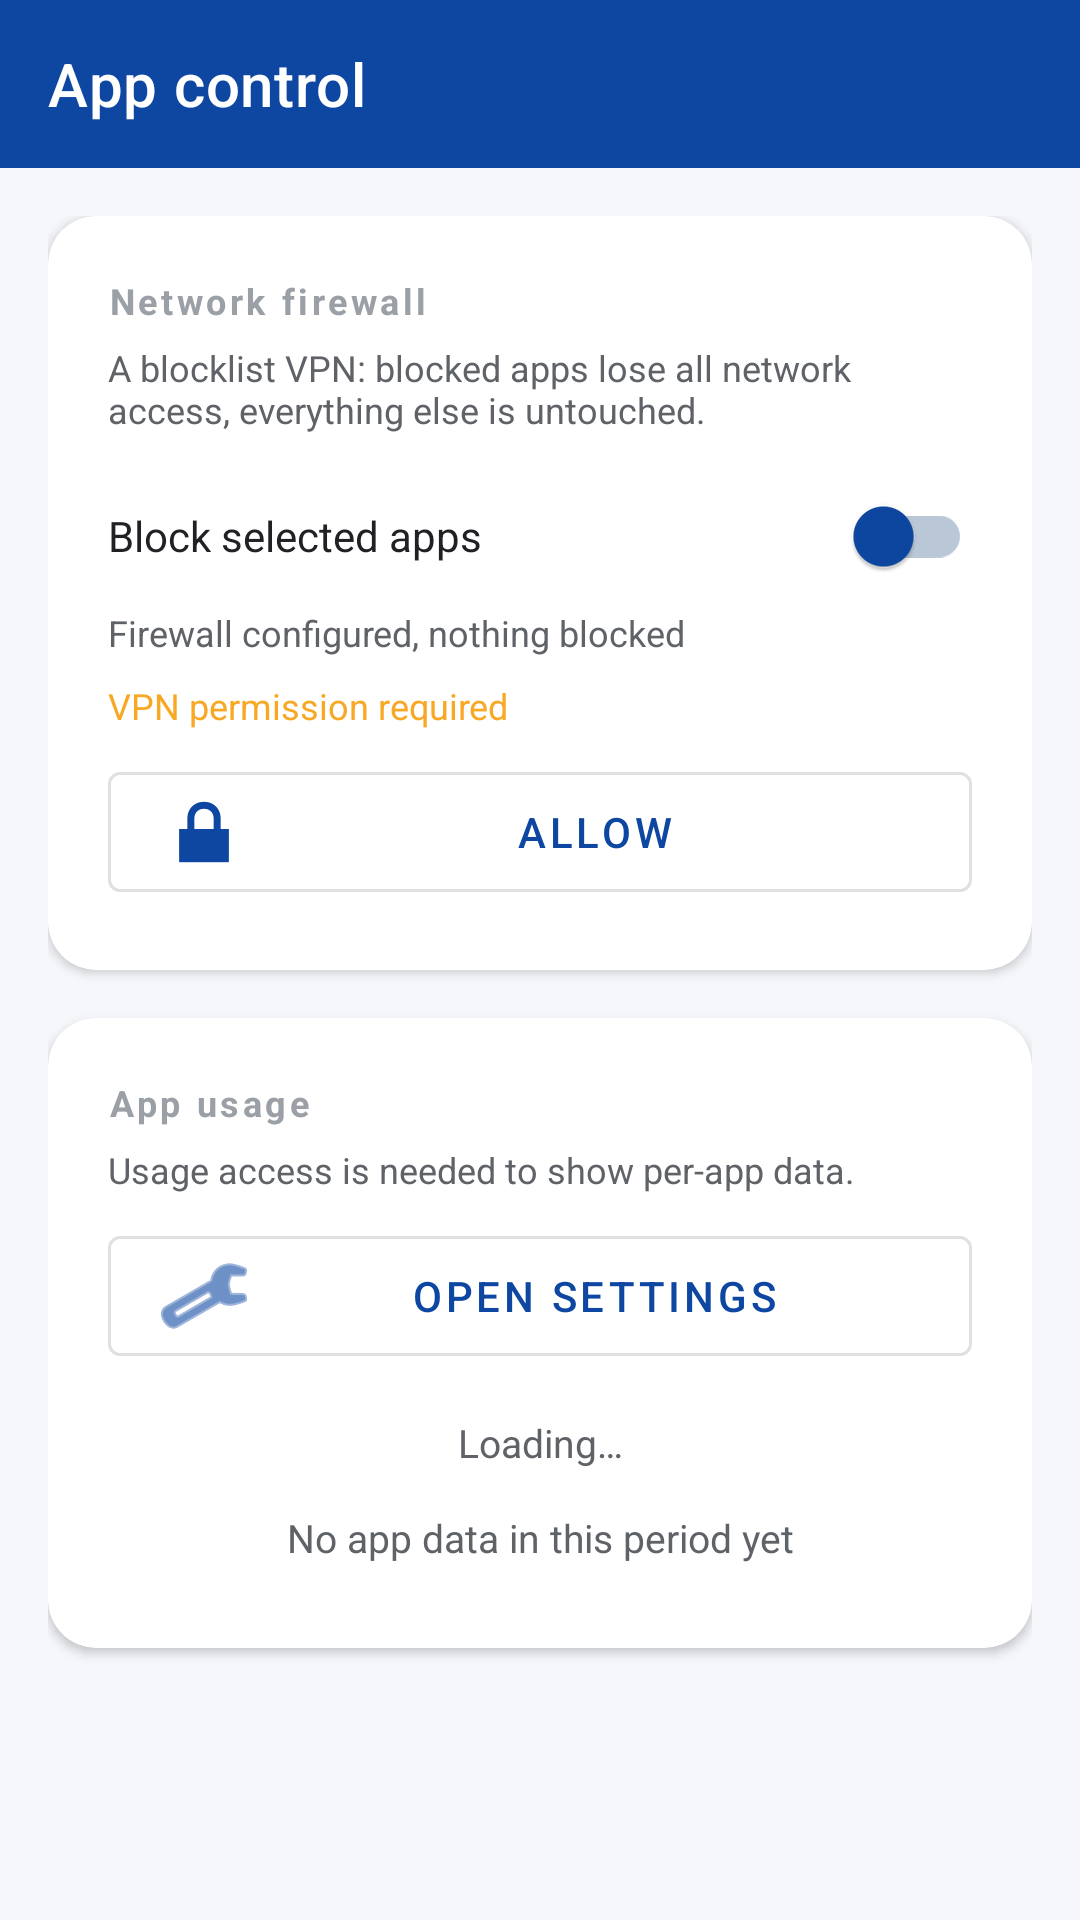

Write the Android layout XML for this screen, with the resource values it uses.
<!-- AndroidManifest.xml: application theme Theme.DataLimit -->
<!-- res/layout/activity_appcontrol.xml -->
<?xml version="1.0" encoding="utf-8"?>
<LinearLayout xmlns:android="http://schemas.android.com/apk/res/android"
    xmlns:app="http://schemas.android.com/apk/res-auto"
    android:layout_width="match_parent"
    android:layout_height="match_parent"
    android:orientation="vertical"
    android:background="@color/window_bg">

    <com.google.android.material.appbar.MaterialToolbar
        android:id="@+id/toolbar"
        android:layout_width="match_parent"
        android:layout_height="?attr/actionBarSize"
        android:background="@color/primary"
        app:title="@string/app_control"
        app:titleTextColor="#FFFFFF" />

    <ScrollView
        android:layout_width="match_parent"
        android:layout_height="0dp"
        android:layout_weight="1"
        android:fillViewport="true">

        <LinearLayout
            android:layout_width="match_parent"
            android:layout_height="wrap_content"
            android:orientation="vertical"
            android:padding="16dp">

            
            <com.google.android.material.card.MaterialCardView
                android:layout_width="match_parent"
                android:layout_height="wrap_content"
                app:cardBackgroundColor="@color/card_bg"
                app:cardCornerRadius="16dp"
                app:cardElevation="2dp">

                <LinearLayout
                    android:layout_width="match_parent"
                    android:layout_height="wrap_content"
                    android:orientation="vertical"
                    android:padding="20dp">

                    <TextView
                        android:layout_width="wrap_content"
                        android:layout_height="wrap_content"
                        android:text="@string/firewall_section"
                        android:textSize="12sp"
                        android:textStyle="bold"
                        android:textColor="#9AA0A6"
                        android:letterSpacing="0.1" />

                    <TextView
                        android:layout_width="match_parent"
                        android:layout_height="wrap_content"
                        android:layout_marginTop="6dp"
                        android:text="@string/firewall_desc"
                        android:textSize="12sp"
                        android:textColor="#5F6368" />

                    <com.google.android.material.switchmaterial.SwitchMaterial
                        android:id="@+id/switchFirewall"
                        android:layout_width="match_parent"
                        android:layout_height="wrap_content"
                        android:layout_marginTop="10dp"
                        android:paddingVertical="6dp"
                        app:useMaterialThemeColors="false"
                        app:thumbTint="#0D47A1"
                        app:trackTint="#B9C7D6"
                        android:text="@string/firewall_toggle"
                        android:textColor="#202124" />

                    <TextView
                        android:id="@+id/firewallStatus"
                        android:layout_width="wrap_content"
                        android:layout_height="wrap_content"
                        android:text="@string/firewall_idle"
                        android:textSize="12sp"
                        android:textColor="#5F6368" />

                    <TextView
                        android:id="@+id/vpnPermText"
                        android:layout_width="match_parent"
                        android:layout_height="wrap_content"
                        android:layout_marginTop="8dp"
                        android:text="@string/vpn_permission"
                        android:textSize="12sp"
                        android:textColor="@color/warn" />

                    <com.google.android.material.button.MaterialButton
                        android:id="@+id/btnVpnAllow"
                        style="@style/Widget.MaterialComponents.Button.OutlinedButton"
                        android:layout_width="match_parent"
                        android:layout_height="wrap_content"
                        android:layout_marginTop="8dp"
                        android:text="@string/vpn_allow"
                        android:textColor="@color/primary"
                        app:icon="@android:drawable/ic_lock_lock" />
                </LinearLayout>
            </com.google.android.material.card.MaterialCardView>

            
            <com.google.android.material.card.MaterialCardView
                android:layout_width="match_parent"
                android:layout_height="wrap_content"
                android:layout_marginTop="16dp"
                app:cardBackgroundColor="@color/card_bg"
                app:cardCornerRadius="16dp"
                app:cardElevation="2dp">

                <LinearLayout
                    android:layout_width="match_parent"
                    android:layout_height="wrap_content"
                    android:orientation="vertical"
                    android:padding="20dp">

                    <TextView
                        android:layout_width="wrap_content"
                        android:layout_height="wrap_content"
                        android:text="@string/app_usage_sec"
                        android:textSize="12sp"
                        android:textStyle="bold"
                        android:textColor="#9AA0A6"
                        android:letterSpacing="0.1" />

                    <TextView
                        android:id="@+id/usagePermText"
                        android:layout_width="match_parent"
                        android:layout_height="wrap_content"
                        android:layout_marginTop="6dp"
                        android:text="@string/usage_permission_desc"
                        android:textSize="12sp"
                        android:textColor="#5F6368" />

                    <com.google.android.material.button.MaterialButton
                        android:id="@+id/btnUsagePermission"
                        style="@style/Widget.MaterialComponents.Button.OutlinedButton"
                        android:layout_width="match_parent"
                        android:layout_height="wrap_content"
                        android:layout_marginTop="8dp"
                        android:text="@string/open_usage_settings"
                        android:textColor="@color/primary"
                        app:icon="@android:drawable/ic_menu_preferences" />

                    <TextView
                        android:id="@+id/loadingText"
                        android:layout_width="match_parent"
                        android:layout_height="wrap_content"
                        android:layout_marginTop="14dp"
                        android:text="@string/loading"
                        android:gravity="center"
                        android:textSize="13sp"
                        android:textColor="#5F6368" />

                    <TextView
                        android:id="@+id/appDataEmpty"
                        android:layout_width="match_parent"
                        android:layout_height="wrap_content"
                        android:layout_marginTop="14dp"
                        android:text="@string/app_data_empty"
                        android:gravity="center"
                        android:textSize="13sp"
                        android:textColor="#5F6368" />

                    <LinearLayout
                        android:id="@+id/appList"
                        android:layout_width="match_parent"
                        android:layout_height="wrap_content"
                        android:orientation="vertical"
                        android:paddingTop="8dp" />
                </LinearLayout>
            </com.google.android.material.card.MaterialCardView>
        </LinearLayout>
    </ScrollView>
</LinearLayout>
<!-- resources referenced by this layout -->
<resources>
  <color name="card_bg">#FFFFFF</color>
  <color name="primary">#0D47A1</color>
  <color name="warn">#F9A825</color>
  <color name="window_bg">#F5F7FB</color>
  <string name="app_control">App control</string>
  <string name="app_data_empty">No app data in this period yet</string>
  <string name="app_usage_sec">App usage</string>
  <string name="firewall_desc">A blocklist VPN: blocked apps lose all network access, everything else is untouched.</string>
  <string name="firewall_idle">Firewall configured, nothing blocked</string>
  <string name="firewall_section">Network firewall</string>
  <string name="firewall_toggle">Block selected apps</string>
  <string name="loading">Loading…</string>
  <string name="open_usage_settings">Open settings</string>
  <string name="usage_permission_desc">Usage access is needed to show per-app data.</string>
  <string name="vpn_allow">Allow</string>
  <string name="vpn_permission">VPN permission required</string>
  <style name="Theme.DataLimit" parent="Theme.MaterialComponents.DayNight.NoActionBar">
          <item name="colorPrimary">@color/primary</item>
          <item name="colorPrimaryVariant">@color/primary_dark</item>
          <item name="colorOnPrimary">#FFFFFF</item>
          <item name="colorSecondary">@color/accent</item>
          <item name="colorOnSecondary">#000000</item>
          <item name="android:statusBarColor">@color/primary_dark</item>
          <item name="android:windowBackground">@color/window_bg</item>
      </style>
  <color name="primary_dark">#0A3577</color>
  <color name="accent">#00C853</color>
</resources>
